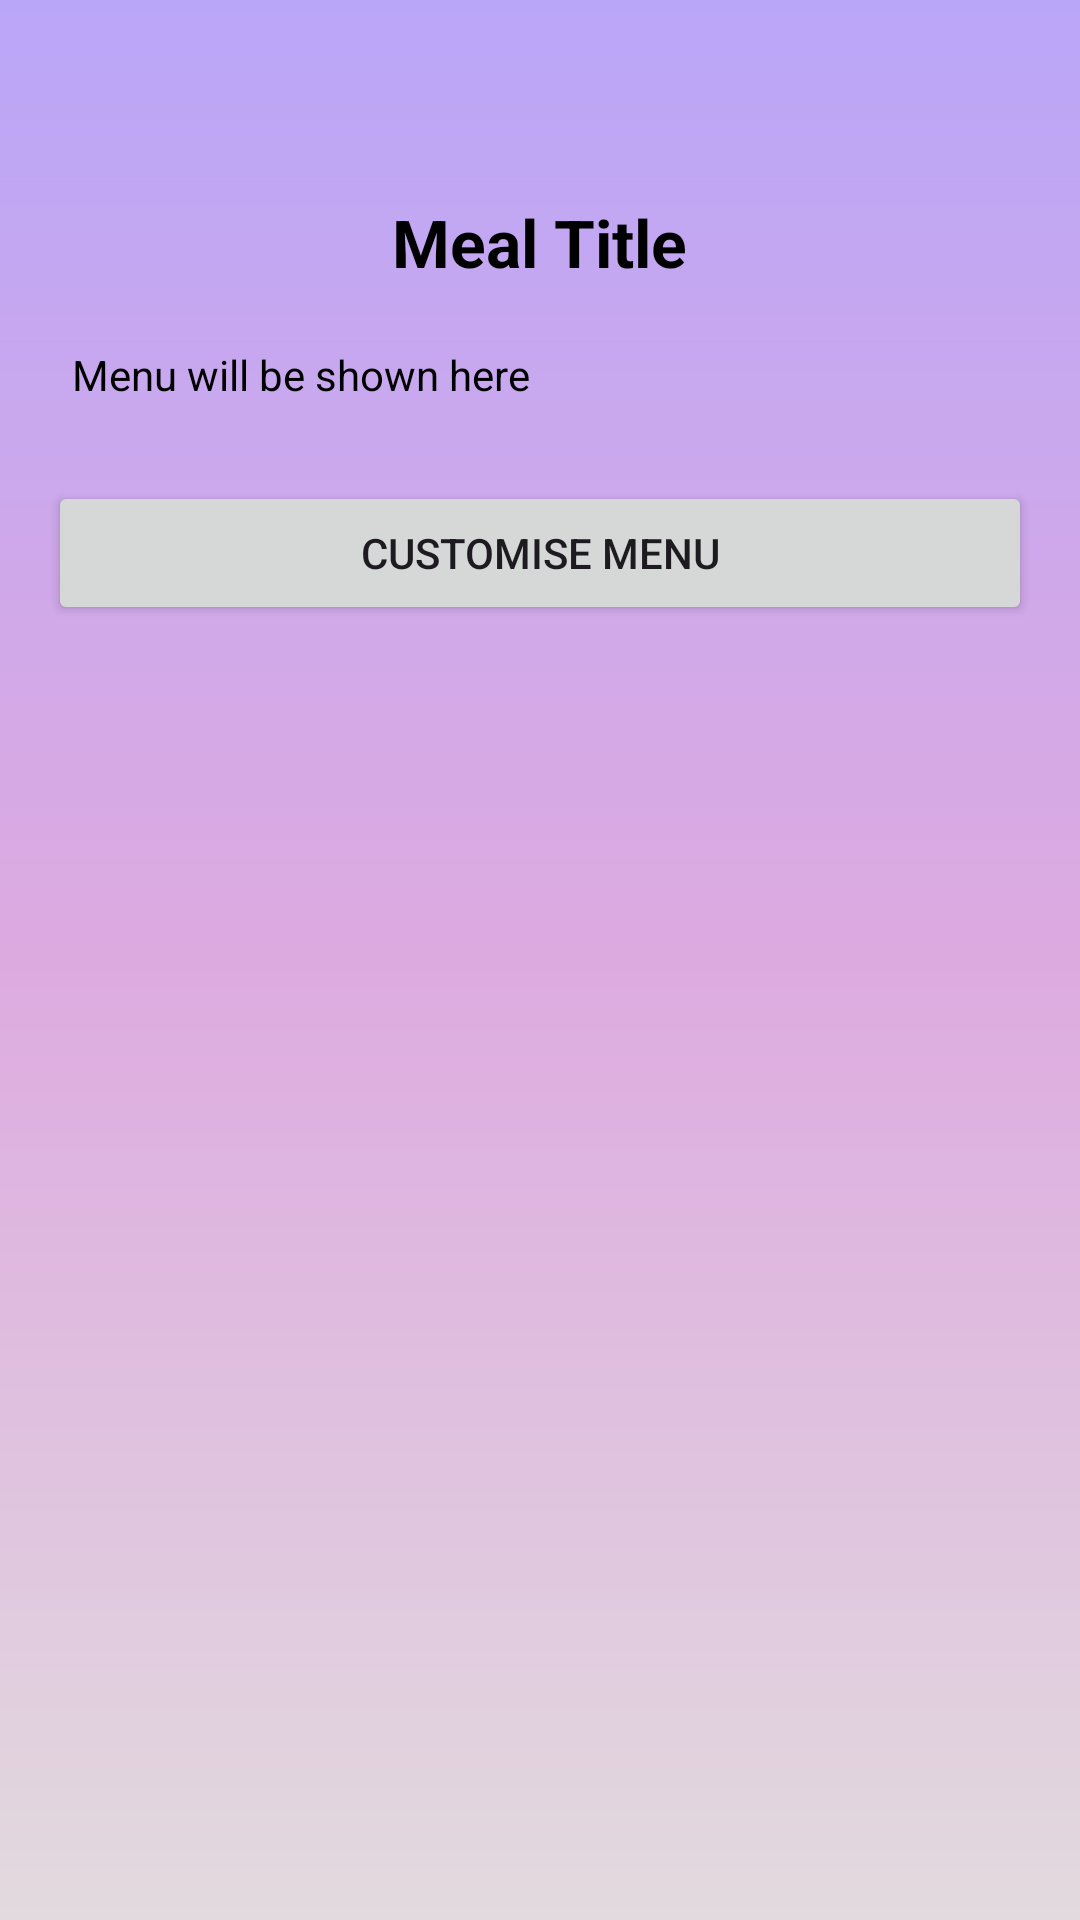

Produce the Android XML layout that renders to this screen, including the resource entries it uses.
<!-- AndroidManifest.xml: application theme Theme.Curamate -->
<!-- res/layout/activity_meal.xml -->
<?xml version="1.0" encoding="utf-8"?>
<LinearLayout xmlns:android="http://schemas.android.com/apk/res/android"
    android:orientation="vertical"
    android:padding="16dp"
    android:gravity="center_horizontal"
    android:layout_width="match_parent"
    android:layout_height="match_parent">

    <TextView
        android:layout_marginTop="50dp"
        android:id="@+id/txtMealTitle"
        android:text="Meal Title"
        android:textSize="22sp"
        android:textStyle="bold"
        android:textColor="@color/black"
        android:layout_marginBottom="12dp"
        android:layout_width="wrap_content"
        android:layout_height="wrap_content" />

    <TextView
        android:id="@+id/txtMenu"
        android:text="Menu will be shown here"
        android:textColor="@color/black"
        android:layout_width="match_parent"
        android:layout_height="wrap_content"
        android:padding="8dp" />

    <Button
        android:id="@+id/btnCustomise"
        android:text="Customise Menu"
        android:layout_width="match_parent"
        android:layout_height="wrap_content"
        android:layout_marginTop="18dp"/>
</LinearLayout>
<!-- resources referenced by this layout -->
<resources>
  <style name="Theme.Curamate" parent="Base.Theme.Curamate" />
  <style name="Base.Theme.Curamate" parent="Theme.Material3.DayNight.NoActionBar">
          
          <item name="android:windowBackground">@drawable/background_gradient</item>
      </style>
  <!-- drawable background_gradient (drawable) -->
  <?xml version="1.0" encoding="utf-8"?>
  <shape xmlns:android="http://schemas.android.com/apk/res/android"
      android:shape="rectangle">
  
      <gradient
          android:startColor="#BAA6F8"
          android:centerColor="#DDAAE0"
          android:endColor="#E2DADE"
          android:angle="270"
          android:type="linear" />
  </shape>
  <!-- not gathered from this repository: default colours our renderer supplied (Android Studio template values) -->
  <color name="black">#FF000000</color>
</resources>
